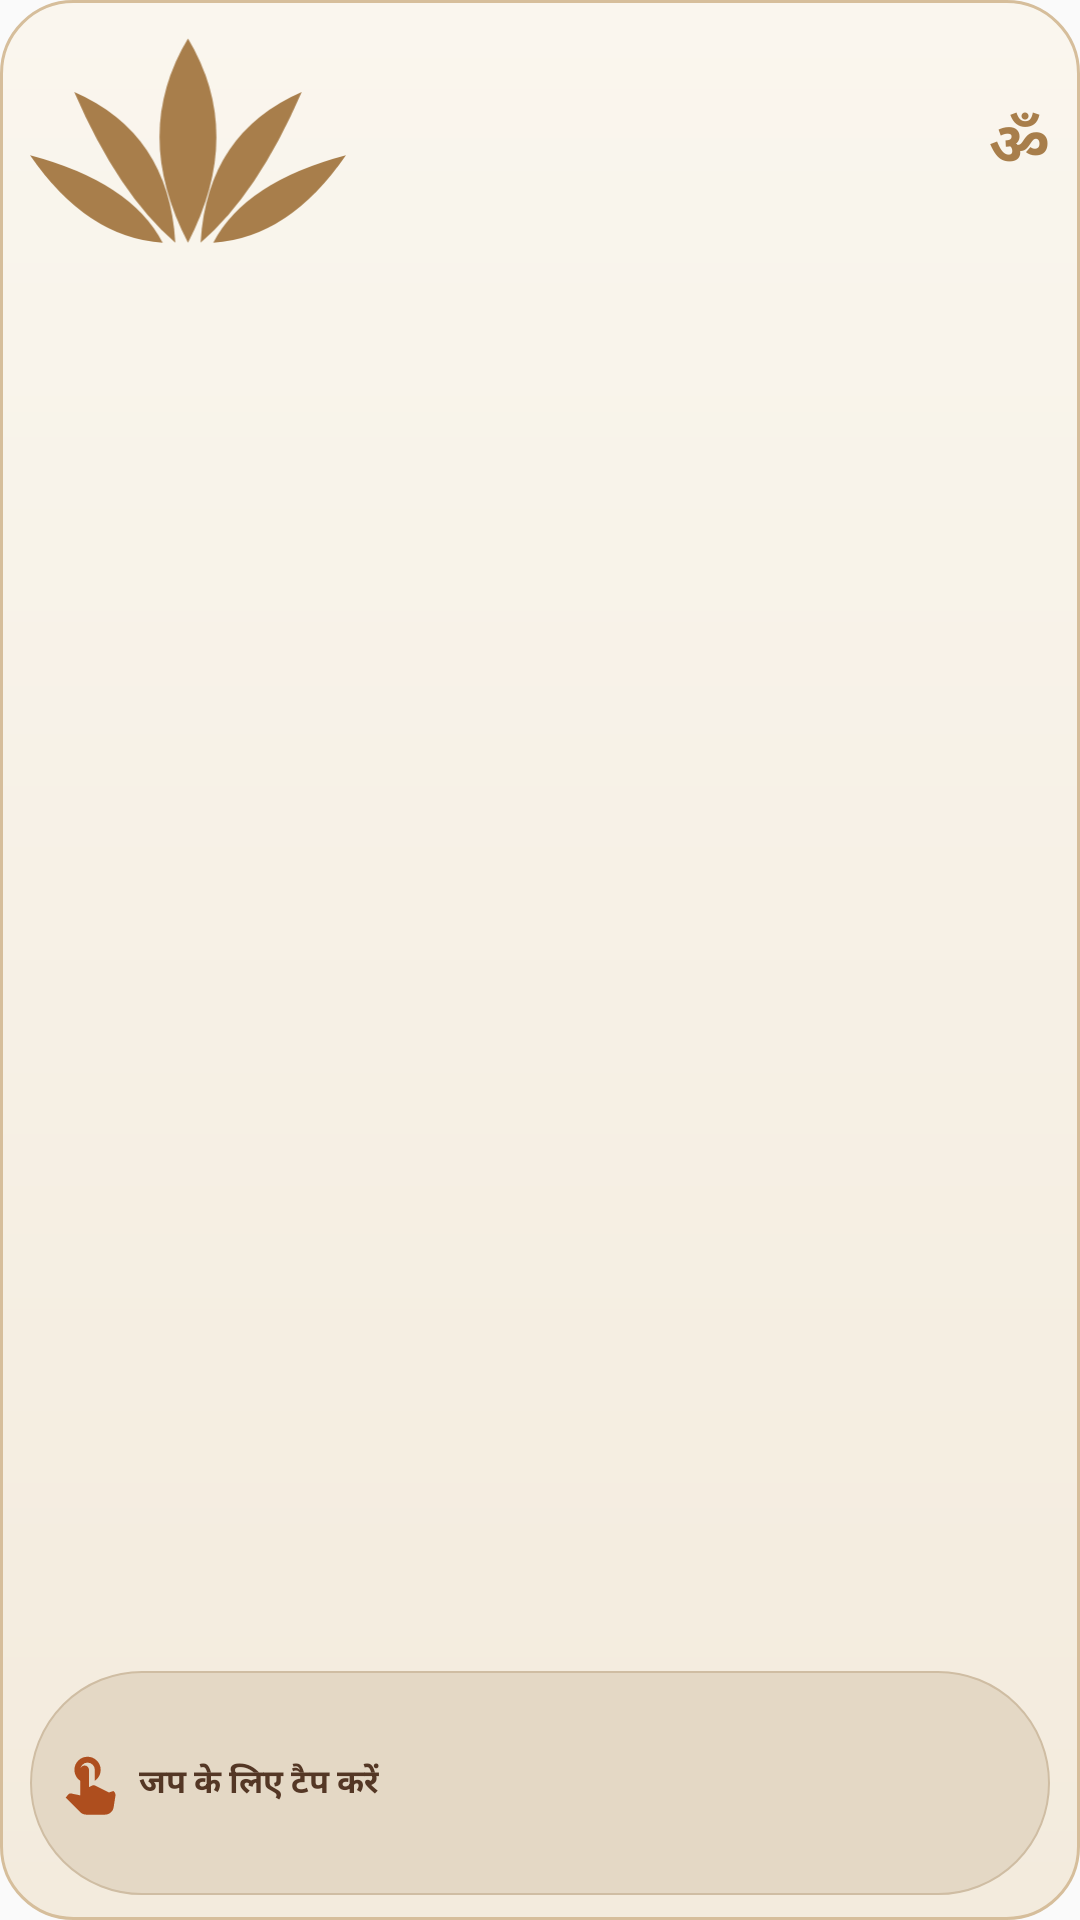

The Android layout XML behind this screen, and the referenced resources:
<!-- AndroidManifest.xml: application theme AppTheme -->
<!-- res/layout/jap_widget_small.xml -->
<?xml version="1.0" encoding="utf-8"?>
<LinearLayout xmlns:android="http://schemas.android.com/apk/res/android"
    android:id="@+id/widget_root"
    android:layout_width="match_parent"
    android:layout_height="match_parent"
    android:background="@drawable/widget_bg"
    android:orientation="vertical"
    android:paddingStart="10dp"
    android:paddingEnd="10dp"
    android:paddingTop="8dp"
    android:paddingBottom="8dp">

    
    <LinearLayout
        android:layout_width="match_parent"
        android:layout_height="0dp"
        android:layout_weight="0.13"
        android:gravity="center_vertical"
        android:orientation="horizontal">

        <ImageView
            android:id="@+id/iv_lotus"
            android:layout_width="0dp"
            android:layout_height="match_parent"
            android:layout_weight="1"
            android:adjustViewBounds="true"
            android:contentDescription="Lotus"
            android:scaleType="fitStart"
            android:src="@drawable/ic_lotus" />

        <TextView
            android:id="@+id/tv_om"
            android:layout_width="wrap_content"
            android:layout_height="wrap_content"
            android:fontFamily="serif"
            android:text="ॐ"
            android:textColor="#A87E4B"
            android:textSize="20sp"
            android:textStyle="bold" />
    </LinearLayout>

    
    <RelativeLayout
        android:id="@+id/ring_container"
        android:layout_width="match_parent"
        android:layout_height="0dp"
        android:layout_weight="0.75"
        android:gravity="center">

        <ImageView
            android:id="@+id/ring"
            android:layout_width="match_parent"
            android:layout_height="match_parent"
            android:layout_centerInParent="true"
            android:contentDescription="Radha Mala"
            android:scaleType="fitCenter" />
    </RelativeLayout>

    
    <LinearLayout
        android:id="@+id/pill"
        android:layout_width="match_parent"
        android:layout_height="0dp"
        android:layout_weight="0.12"
        android:background="@drawable/widget_pill_bg"
        android:gravity="center"
        android:orientation="horizontal"
        android:paddingStart="8dp"
        android:paddingEnd="8dp">

        <ImageView
            android:layout_width="0dp"
            android:layout_height="match_parent"
            android:layout_weight="0.08"
            android:adjustViewBounds="true"
            android:contentDescription="Tap"
            android:scaleType="fitCenter"
            android:src="@drawable/ic_hand_tap" />

        <TextView
            android:id="@+id/tv_tap_chant"
            android:layout_width="0dp"
            android:layout_height="wrap_content"
            android:layout_marginStart="5dp"
            android:layout_weight="1"
            android:ellipsize="end"
            android:maxLines="1"
            android:text="जप के लिए टैप करें"
            android:textColor="#543725"
            android:textSize="11sp"
            android:textStyle="bold" />
    </LinearLayout>

</LinearLayout>
<!-- resources referenced by this layout -->
<resources>
  <!-- drawable ic_hand_tap (drawable) -->
  <vector xmlns:android="http://schemas.android.com/apk/res/android"
      android:width="24dp"
      android:height="24dp"
      android:viewportWidth="24"
      android:viewportHeight="24">
      <path
          android:fillColor="#AE4E1E"
          android:pathData="M9,11.24V7.5a2.5,2.5 0,0 1,5 0v3.74c1.21,-0.81 2,-2.18 2,-3.74a4.5,4.5 0,0 0,-9 0c0,1.56 0.79,2.93 2,3.74zM18.84,15.25l-4.7,-2.35c-0.34,-0.17 -0.74,-0.17 -1.08,0l-1.06,0.53v-5.93c0,-0.83 -0.67,-1.5 -1.5,-1.5s-1.5,0.67 -1.5,1.5v8.74l-3.12,-0.65c-0.37,-0.08 -0.76,0.06 -1.01,0.36l-0.87,1.06 4.96,4.96c0.56,0.56 1.33,0.88 2.12,0.88h6.42c1.47,0 2.71,-1.06 2.94,-2.51l0.62,-3.91c0.11,-0.69 -0.19,-1.38 -0.72,-1.68z" />
  </vector>
  <!-- drawable ic_lotus (drawable) -->
  <vector xmlns:android="http://schemas.android.com/apk/res/android"
      android:width="26dp"
      android:height="20dp"
      android:viewportWidth="26"
      android:viewportHeight="20">
      
      <path
          android:fillColor="#A87E4B"
          android:pathData="M13,1.2 Q17.68,9 13,18 Q8.32,9 13,1.2 Z" />
      
      <path
          android:fillColor="#A87E4B"
          android:pathData="M11.96,18 Q7.28,14 3.64,5.6 Q11.44,9 11.96,18 Z" />
      
      <path
          android:fillColor="#A87E4B"
          android:pathData="M14.04,18 Q18.72,14 22.36,5.6 Q14.56,9 14.04,18 Z" />
      
      <path
          android:fillColor="#A87E4B"
          android:pathData="M10.92,18 Q4.68,17.6 0,10.8 Q8.32,13 10.92,18 Z" />
      
      <path
          android:fillColor="#A87E4B"
          android:pathData="M15.08,18 Q21.32,17.6 26,10.8 Q17.68,13 15.08,18 Z" />
  </vector>
  <!-- drawable widget_bg (drawable) -->
  <?xml version="1.0" encoding="utf-8"?>
  <shape xmlns:android="http://schemas.android.com/apk/res/android"
      android:shape="rectangle">
      <gradient
          android:angle="270"
          android:startColor="#FAF6EE"
          android:endColor="#F3EBDD" />
      <stroke
          android:width="1dp"
          android:color="#D6BE9B" />
      <corners android:radius="24dp" />
  </shape>
  <!-- drawable widget_pill_bg (drawable) -->
  <?xml version="1.0" encoding="utf-8"?>
  <shape xmlns:android="http://schemas.android.com/apk/res/android"
      android:shape="rectangle">
      <solid android:color="#E4D8C5" />
      <stroke
          android:width="0.8dp"
          android:color="#CFBDA3" />
      <corners android:radius="50dp" />
  </shape>
  <style name="AppTheme" parent="Theme.AppCompat.DayNight.NoActionBar">
          
          <item name="android:editTextBackground">@null</item>
          <item name="android:navigationBarColor">#FFFFFF</item>
          <item name="android:windowLightNavigationBar">true</item>
          <item name="android:dialogTheme">@style/AppDialogTheme</item>
          <item name="android:alertDialogTheme">@style/AppDialogTheme</item>
      </style>
  <style name="AppDialogTheme" parent="Theme.AppCompat.Light.Dialog">
          <item name="android:navigationBarColor">#FFFFFF</item>
          <item name="android:windowLightNavigationBar">true</item>
      </style>
</resources>
